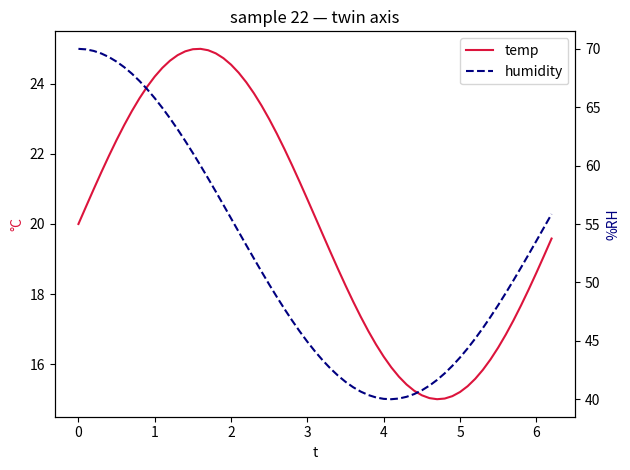

Python code for this plot:
# Objective: Twin y-axis plot — temperature and humidity on shared x.
# Leave the figure open for Agg → Plot panel capture.

import math
import statistics

xs = [i / 10 for i in range(0, 63)]
temp = [20 + 5 * math.sin(x) for x in xs]
hum = [55 + 15 * math.cos(x / 1.3) for x in xs]
print(
    "n=",
    len(xs),
    "temp_mean=",
    round(statistics.mean(temp), 2),
    "hum_mean=",
    round(statistics.mean(hum), 2),
)

# --- GRAPHIC OUTPUT ---

import matplotlib

matplotlib.use("Agg")
import matplotlib.pyplot as plt

fig, ax1 = plt.subplots()
ax2 = ax1.twinx()
(l1,) = ax1.plot(xs, temp, color="crimson", label="temp")
(l2,) = ax2.plot(xs, hum, color="navy", linestyle="--", label="humidity")
ax1.set_xlabel("t")
ax1.set_ylabel("°C", color="crimson")
ax2.set_ylabel("%RH", color="navy")
ax1.set_title("sample 22 — twin axis")
ax1.legend(handles=[l1, l2], loc="upper right")
fig.tight_layout()
print("PASS 22_twin_axis")
